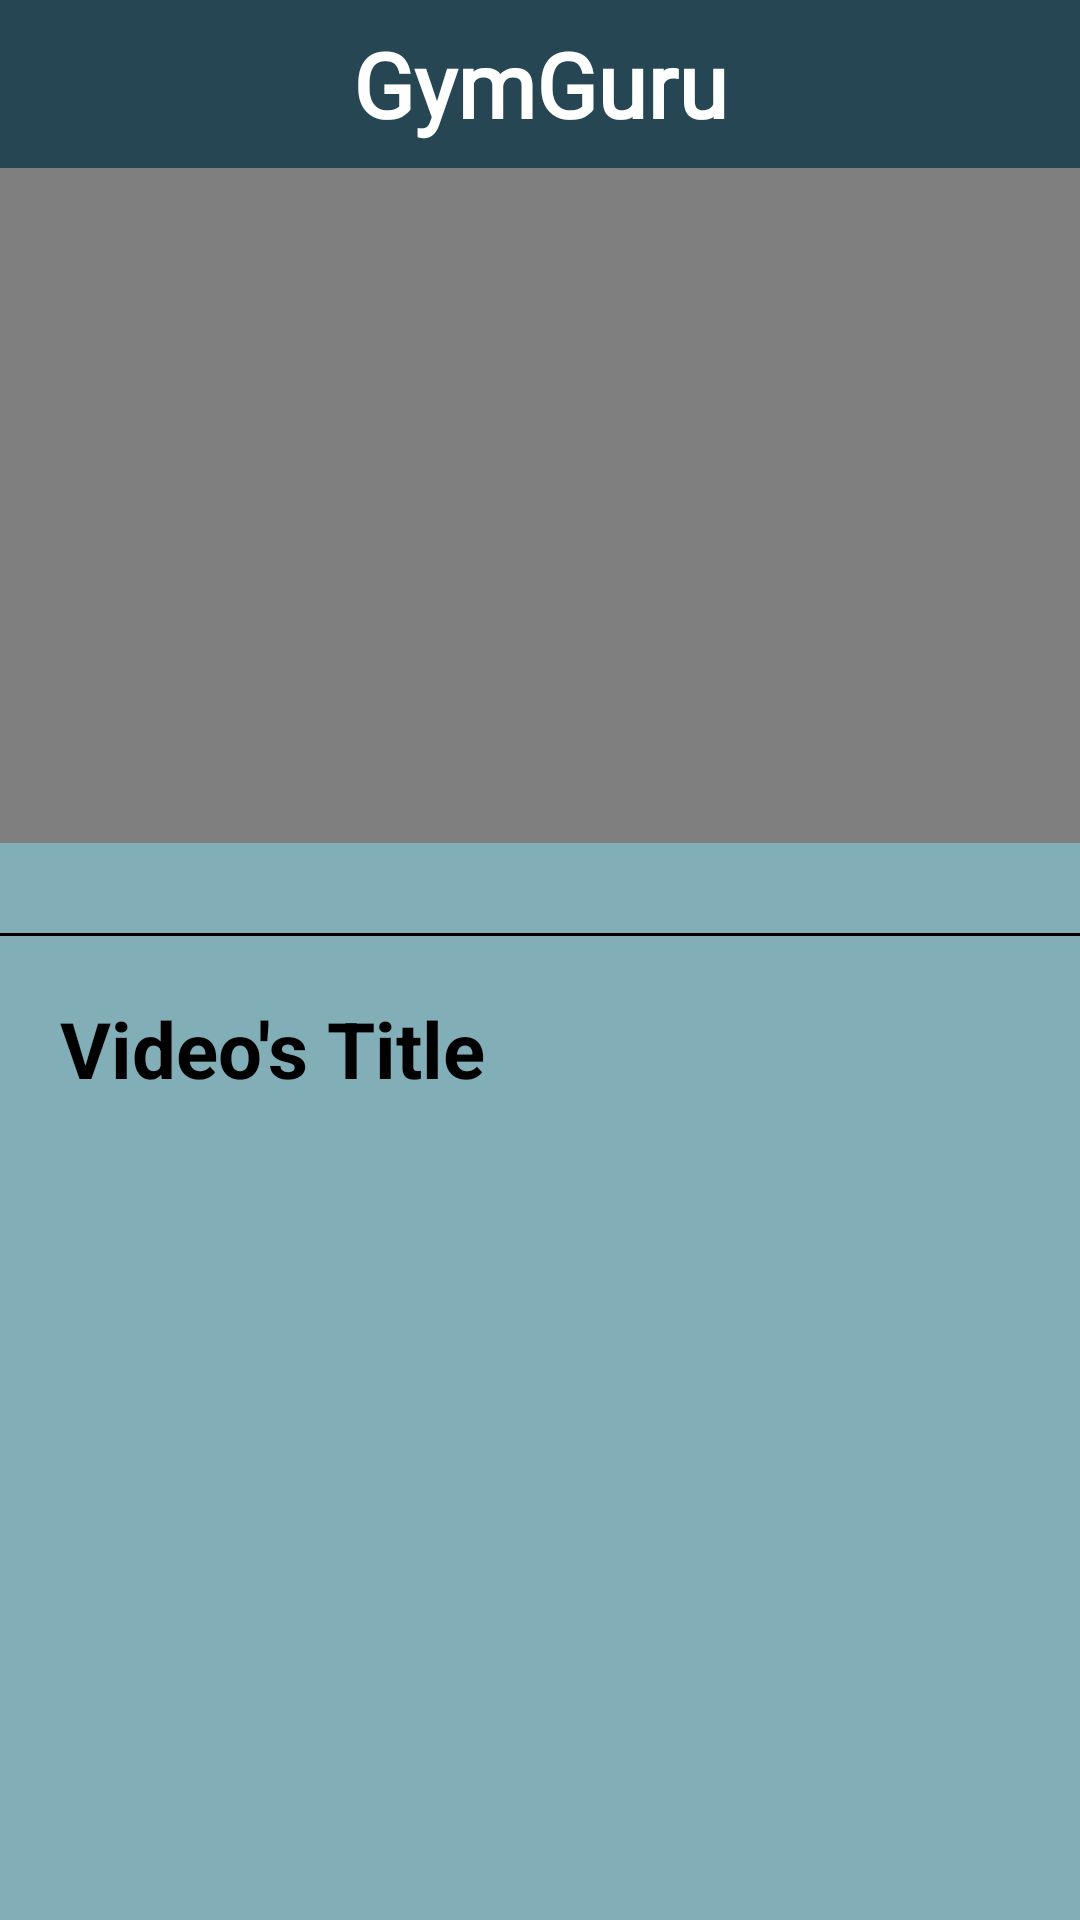

Write the Android layout XML for this screen, with the resource values it uses.
<!-- AndroidManifest.xml: application theme Theme.GymGuru -->
<!-- res/layout/activity_video.xml -->
<?xml version="1.0" encoding="utf-8"?>
<androidx.constraintlayout.widget.ConstraintLayout xmlns:android="http://schemas.android.com/apk/res/android"
    xmlns:app="http://schemas.android.com/apk/res-auto"
    xmlns:tools="http://schemas.android.com/tools"
    android:layout_width="match_parent"
    android:layout_height="match_parent"
    tools:context=".ui.VideoActivity"
    android:background="@color/secondary_color">

    <androidx.appcompat.widget.Toolbar
        android:id="@+id/toolbar"
        android:layout_width="match_parent"
        android:layout_height="wrap_content"
        android:background="?attr/colorPrimary"
        android:minHeight="?attr/actionBarSize"
        android:padding="0dp"
        android:theme="?attr/actionBarTheme"
        android:backgroundTint="@color/primary_color"
        app:layout_constraintEnd_toEndOf="parent"
        app:layout_constraintHorizontal_bias="0.0"
        app:layout_constraintStart_toStartOf="parent"
        app:layout_constraintTop_toTopOf="parent">

        <TextView
            android:id="@+id/toolbar_title"
            android:layout_width="wrap_content"
            android:layout_height="wrap_content"
            android:gravity="center"
            android:layout_gravity="center"
            android:fontFamily="@font/brunoace_sc"
            android:text="@string/app_name"
            android:textSize="30sp"
            android:textStyle="bold" />

    </androidx.appcompat.widget.Toolbar>

    <VideoView
        android:id="@+id/video"
        android:layout_width="match_parent"
        android:layout_height="225dp"
        app:layout_constraintEnd_toEndOf="parent"
        app:layout_constraintStart_toStartOf="parent"
        app:layout_constraintTop_toBottomOf="@+id/toolbar" />

    <View
        android:id="@+id/dividerVertical"
        android:layout_width="wrap_content"
        android:layout_height="1dp"
        android:layout_marginTop="30dp"
        android:background="@color/black"
        app:layout_constraintStart_toStartOf="parent"
        app:layout_constraintEnd_toEndOf="parent"
        app:layout_constraintTop_toBottomOf="@id/video"/>

    <TextView
        android:id="@+id/tv_video_title"
        android:layout_width="match_parent"
        android:layout_height="wrap_content"
        android:layout_marginTop="20dp"
        android:layout_marginLeft="20dp"
        android:layout_marginRight="20dp"
        android:text="Video's Title"
        android:textSize="26sp"
        android:textStyle="bold"
        android:textColor="@color/black"
        app:layout_constraintEnd_toEndOf="parent"
        app:layout_constraintStart_toStartOf="parent"
        app:layout_constraintTop_toBottomOf="@+id/dividerVertical" />

</androidx.constraintlayout.widget.ConstraintLayout>
<!-- resources referenced by this layout -->
<resources>
  <color name="black">#FF000000</color>
  <color name="primary_color">#264653</color>
  <color name="secondary_color">#82AEB7</color>
  <string name="app_name"><font color="@color/white">GymGuru</font></string>
  <style name="Theme.GymGuru" parent="Theme.MaterialComponents.DayNight.NoActionBar">
          
          <item name="colorPrimary">@color/primary_color</item>
          <item name="colorPrimaryVariant">@color/primary_color</item>
          <item name="colorOnPrimary">@color/white</item>
          
          <item name="colorSecondary">@color/teal_200</item>
          <item name="colorSecondaryVariant">@color/teal_700</item>
          <item name="colorOnSecondary">@color/black</item>
          
          <item name="android:statusBarColor">?attr/colorPrimaryVariant</item>
          
      </style>
  <color name="white">#FFFFFFFF</color>
  <color name="teal_200">#FF03DAC5</color>
  <color name="teal_700">#FF018786</color>
</resources>
